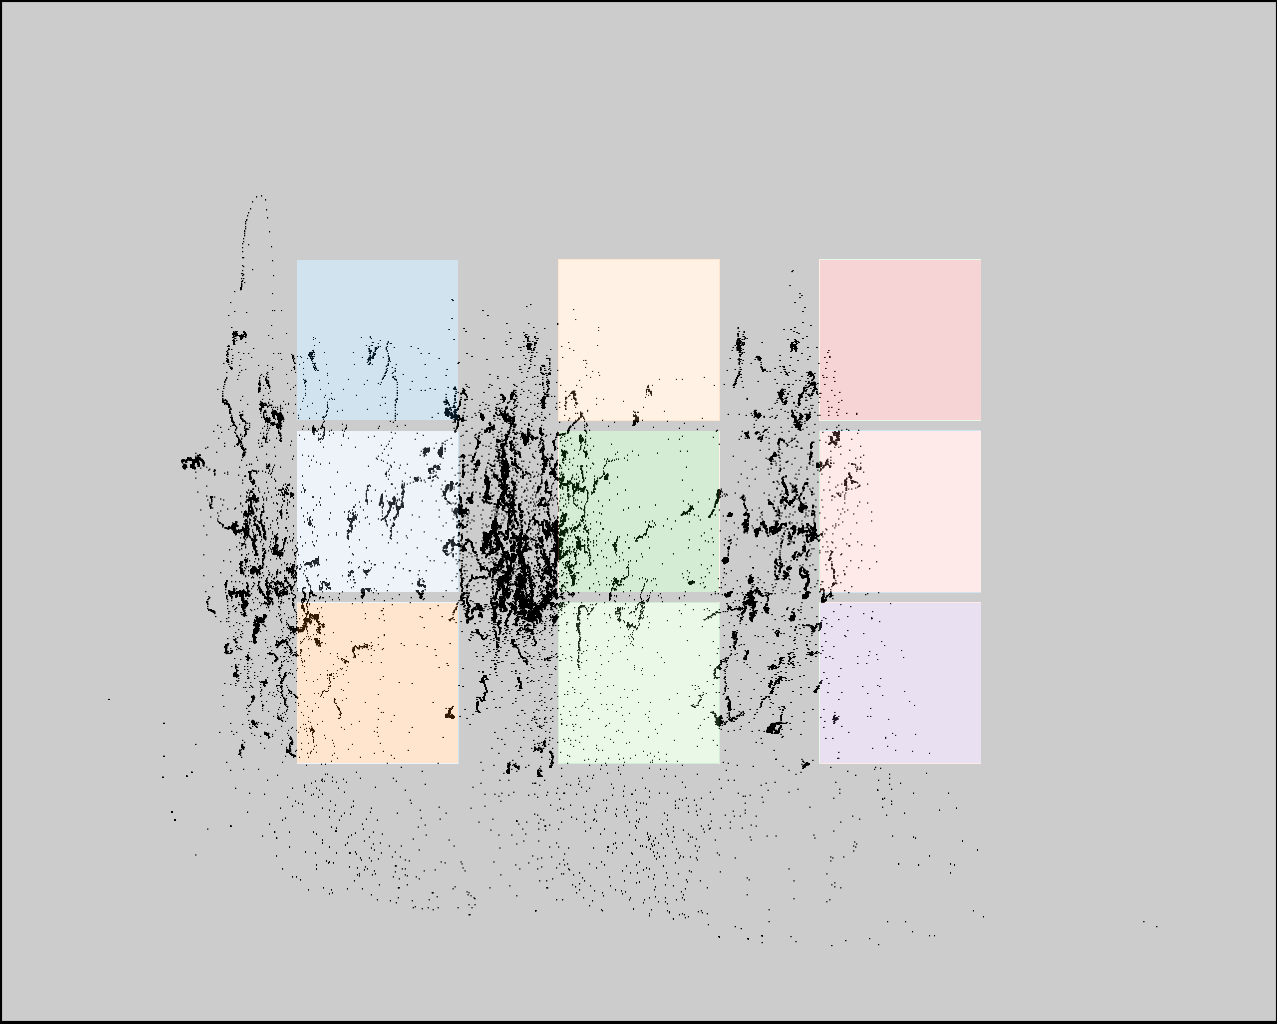

Values plotted in this chart, from the file beside it:
click0, click1, click2, click3, click4, click5, click6, click7, click8
259, 256, 270, 504, 503, 503, 788, 787, 781
377, 544, 708, 387, 553, 717, 384, 547, 712
